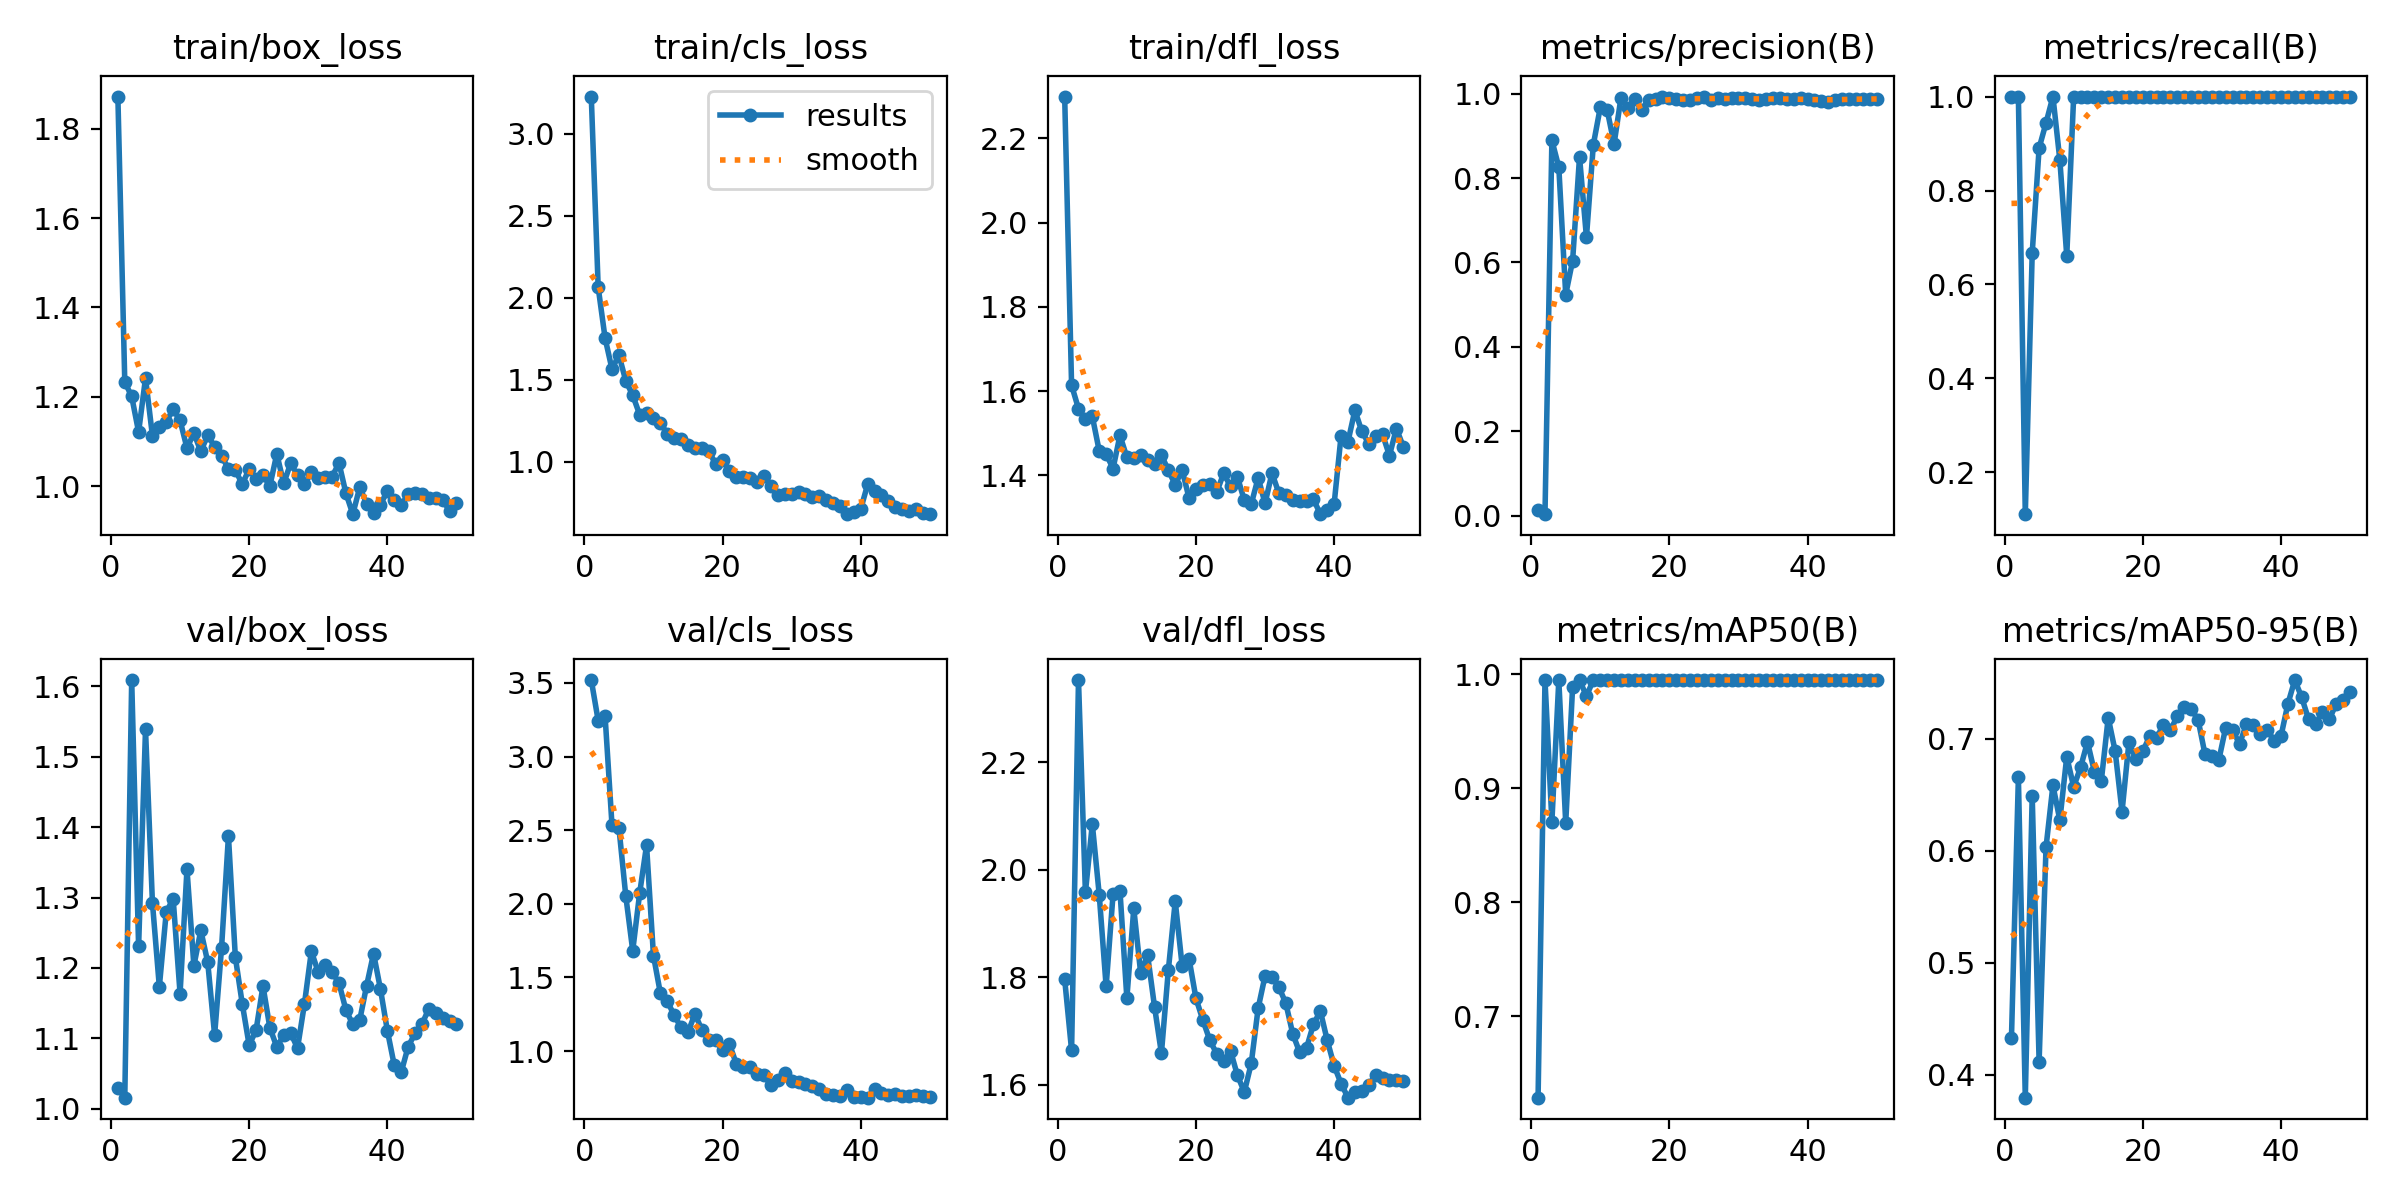

Values plotted in this chart, from the file beside it:
epoch, time, train/box_loss, train/cls_loss, train/dfl_loss, metrics/precision(B), metrics/recall(B), metrics/mAP50(B), metrics/mAP50-95(B), val/box_loss, val/cls_loss, val/dfl_loss, lr/pg0, lr/pg1, lr/pg2
1, 72.26, 1.872, 3.226, 2.299, 0.01279, 1, 0.6286, 0.4333, 1.03, 3.52, 1.797, 0.0002429, 0.0002429, 0.0002429
2, 139.9, 1.233, 2.064, 1.614, 0.00362, 1, 0.995, 0.6654, 1.016, 3.244, 1.664, 0.0004902, 0.0004902, 0.0004902
3, 205.9, 1.201, 1.754, 1.558, 0.8893, 0.1111, 0.8708, 0.3797, 1.609, 3.274, 2.353, 0.0007274, 0.0007274, 0.0007274
4, 258.6, 1.121, 1.565, 1.534, 0.8258, 0.6667, 0.995, 0.6491, 1.23, 2.533, 1.958, 0.0009543, 0.0009543, 0.0009543
5, 310.9, 1.242, 1.652, 1.54, 0.524, 0.8904, 0.8696, 0.4119, 1.539, 2.518, 2.085, 0.001171, 0.001171, 0.001171
6, 363.1, 1.113, 1.493, 1.458, 0.6044, 0.9438, 0.9892, 0.6032, 1.293, 2.051, 1.954, 0.001288, 0.001288, 0.001288
7, 415.3, 1.131, 1.407, 1.451, 0.8502, 1, 0.995, 0.6584, 1.173, 1.682, 1.783, 0.001259, 0.001259, 0.001259
8, 469.2, 1.144, 1.288, 1.417, 0.6597, 0.8649, 0.981, 0.6273, 1.279, 2.071, 1.954, 0.001231, 0.001231, 0.001231
9, 521.6, 1.172, 1.298, 1.495, 0.8793, 0.6609, 0.995, 0.6839, 1.298, 2.397, 1.962, 0.001203, 0.001203, 0.001203
10, 574.4, 1.147, 1.269, 1.443, 0.9673, 1, 0.995, 0.6571, 1.164, 1.648, 1.761, 0.001174, 0.001174, 0.001174
11, 626.3, 1.085, 1.238, 1.441, 0.9614, 1, 0.995, 0.6744, 1.34, 1.393, 1.928, 0.001146, 0.001146, 0.001146
12, 678, 1.118, 1.171, 1.448, 0.8808, 1, 0.995, 0.6972, 1.203, 1.339, 1.808, 0.001118, 0.001118, 0.001118
13, 729.7, 1.078, 1.148, 1.437, 0.9907, 1, 0.995, 0.6706, 1.253, 1.243, 1.842, 0.001089, 0.001089, 0.001089
14, 781.7, 1.114, 1.142, 1.428, 0.9651, 1, 0.995, 0.6624, 1.208, 1.16, 1.746, 0.001061, 0.001061, 0.001061
15, 833.5, 1.088, 1.102, 1.448, 0.9874, 1, 0.995, 0.7187, 1.105, 1.128, 1.659, 0.001033, 0.001033, 0.001033
16, 885.4, 1.068, 1.082, 1.412, 0.9619, 1, 0.995, 0.6891, 1.228, 1.253, 1.813, 0.001005, 0.001005, 0.001005
17, 937.6, 1.038, 1.085, 1.378, 0.9859, 1, 0.995, 0.6349, 1.387, 1.144, 1.942, 0.0009763, 0.0009763, 0.0009763
18, 989.5, 1.036, 1.069, 1.413, 0.9882, 1, 0.995, 0.6969, 1.215, 1.074, 1.821, 0.000948, 0.000948, 0.000948
19, 1043, 1.004, 0.9862, 1.346, 0.9914, 1, 0.995, 0.682, 1.149, 1.072, 1.835, 0.0009197, 0.0009197, 0.0009197
20, 1098, 1.038, 1.012, 1.368, 0.9902, 1, 0.995, 0.6888, 1.09, 1.009, 1.761, 0.0008914, 0.0008914, 0.0008914
21, 1151, 1.015, 0.9462, 1.377, 0.9866, 1, 0.995, 0.7021, 1.112, 1.047, 1.72, 0.0008631, 0.0008631, 0.0008631
22, 1205, 1.024, 0.9114, 1.381, 0.984, 1, 0.995, 0.7008, 1.174, 0.9125, 1.683, 0.0008348, 0.0008348, 0.0008348
23, 1258, 1.001, 0.906, 1.36, 0.9851, 1, 0.995, 0.7126, 1.115, 0.8931, 1.658, 0.0008065, 0.0008065, 0.0008065
24, 1312, 1.072, 0.9027, 1.405, 0.9892, 1, 0.995, 0.7078, 1.088, 0.8953, 1.644, 0.0007782, 0.0007782, 0.0007782
25, 1365, 1.006, 0.8782, 1.375, 0.9931, 1, 0.995, 0.7199, 1.104, 0.8459, 1.663, 0.0007499, 0.0007499, 0.0007499
26, 1419, 1.05, 0.9161, 1.397, 0.9848, 1, 0.995, 0.7285, 1.108, 0.8358, 1.618, 0.0007216, 0.0007216, 0.0007216
27, 1472, 1.024, 0.8525, 1.341, 0.9908, 1, 0.995, 0.7263, 1.086, 0.767, 1.587, 0.0006934, 0.0006934, 0.0006934
28, 1526, 1.004, 0.7998, 1.332, 0.9883, 1, 0.995, 0.7171, 1.149, 0.801, 1.64, 0.0006651, 0.0006651, 0.0006651
29, 1580, 1.03, 0.8033, 1.394, 0.9885, 1, 0.995, 0.6863, 1.224, 0.8525, 1.743, 0.0006368, 0.0006368, 0.0006368
30, 1634, 1.019, 0.8077, 1.334, 0.9887, 1, 0.995, 0.6843, 1.194, 0.7962, 1.803, 0.0006085, 0.0006085, 0.0006085
31, 1688, 1.02, 0.8198, 1.406, 0.9891, 1, 0.995, 0.6808, 1.205, 0.7873, 1.8, 0.0005802, 0.0005802, 0.0005802
32, 1741, 1.021, 0.8032, 1.358, 0.987, 1, 0.995, 0.7099, 1.195, 0.7732, 1.782, 0.0005519, 0.0005519, 0.0005519
33, 1804, 1.051, 0.7874, 1.354, 0.9839, 1, 0.995, 0.7079, 1.178, 0.7633, 1.752, 0.0005236, 0.0005236, 0.0005236
34, 1868, 0.984, 0.7909, 1.342, 0.9868, 1, 0.995, 0.6953, 1.14, 0.7416, 1.695, 0.0004953, 0.0004953, 0.0004953
35, 1931, 0.937, 0.7659, 1.339, 0.9887, 1, 0.995, 0.7129, 1.12, 0.7068, 1.661, 0.000467, 0.000467, 0.000467
36, 1994, 0.9971, 0.7484, 1.34, 0.9891, 1, 0.995, 0.712, 1.126, 0.7026, 1.669, 0.0004387, 0.0004387, 0.0004387
37, 2057, 0.9608, 0.734, 1.344, 0.9879, 1, 0.995, 0.7045, 1.175, 0.6965, 1.713, 0.0004104, 0.0004104, 0.0004104
38, 2121, 0.9395, 0.6819, 1.308, 0.9868, 1, 0.995, 0.7079, 1.22, 0.7369, 1.737, 0.0003821, 0.0003821, 0.0003821
39, 2185, 0.9584, 0.6923, 1.318, 0.9897, 1, 0.995, 0.6984, 1.17, 0.6872, 1.683, 0.0003538, 0.0003538, 0.0003538
40, 2249, 0.989, 0.7137, 1.333, 0.9864, 1, 0.995, 0.7023, 1.111, 0.6899, 1.635, 0.0003255, 0.0003255, 0.0003255
41, 2312, 0.9695, 0.8641, 1.494, 0.9852, 1, 0.995, 0.7311, 1.062, 0.6836, 1.602, 0.0002972, 0.0002972, 0.0002972
42, 2375, 0.9564, 0.8257, 1.48, 0.9831, 1, 0.995, 0.7524, 1.052, 0.7456, 1.576, 0.0002689, 0.0002689, 0.0002689
43, 2437, 0.9815, 0.8005, 1.555, 0.9801, 1, 0.995, 0.7369, 1.088, 0.7139, 1.586, 0.0002406, 0.0002406, 0.0002406
44, 2499, 0.9845, 0.7643, 1.505, 0.9847, 1, 0.995, 0.7173, 1.107, 0.7015, 1.588, 0.0002123, 0.0002123, 0.0002123
45, 2562, 0.9828, 0.7266, 1.476, 0.9877, 1, 0.995, 0.7127, 1.12, 0.7085, 1.599, 0.0001841, 0.0001841, 0.0001841
46, 2624, 0.9731, 0.7143, 1.493, 0.9883, 1, 0.995, 0.7242, 1.142, 0.6976, 1.619, 0.0001558, 0.0001558, 0.0001558
47, 2687, 0.9732, 0.7037, 1.498, 0.9877, 1, 0.995, 0.7175, 1.137, 0.6978, 1.613, 0.0001275, 0.0001275, 0.0001275
48, 2749, 0.9697, 0.7147, 1.447, 0.9871, 1, 0.995, 0.7312, 1.129, 0.7036, 1.61, 9.91726e-05, 9.91726e-05, 9.91726e-05
49, 2812, 0.9439, 0.6898, 1.511, 0.9874, 1, 0.995, 0.7344, 1.124, 0.6929, 1.609, 7.08784e-05, 7.08784e-05, 7.08784e-05
50, 2874, 0.9618, 0.6837, 1.469, 0.9876, 1, 0.995, 0.7417, 1.12, 0.6894, 1.608, 4.25842e-05, 4.25842e-05, 4.25842e-05
